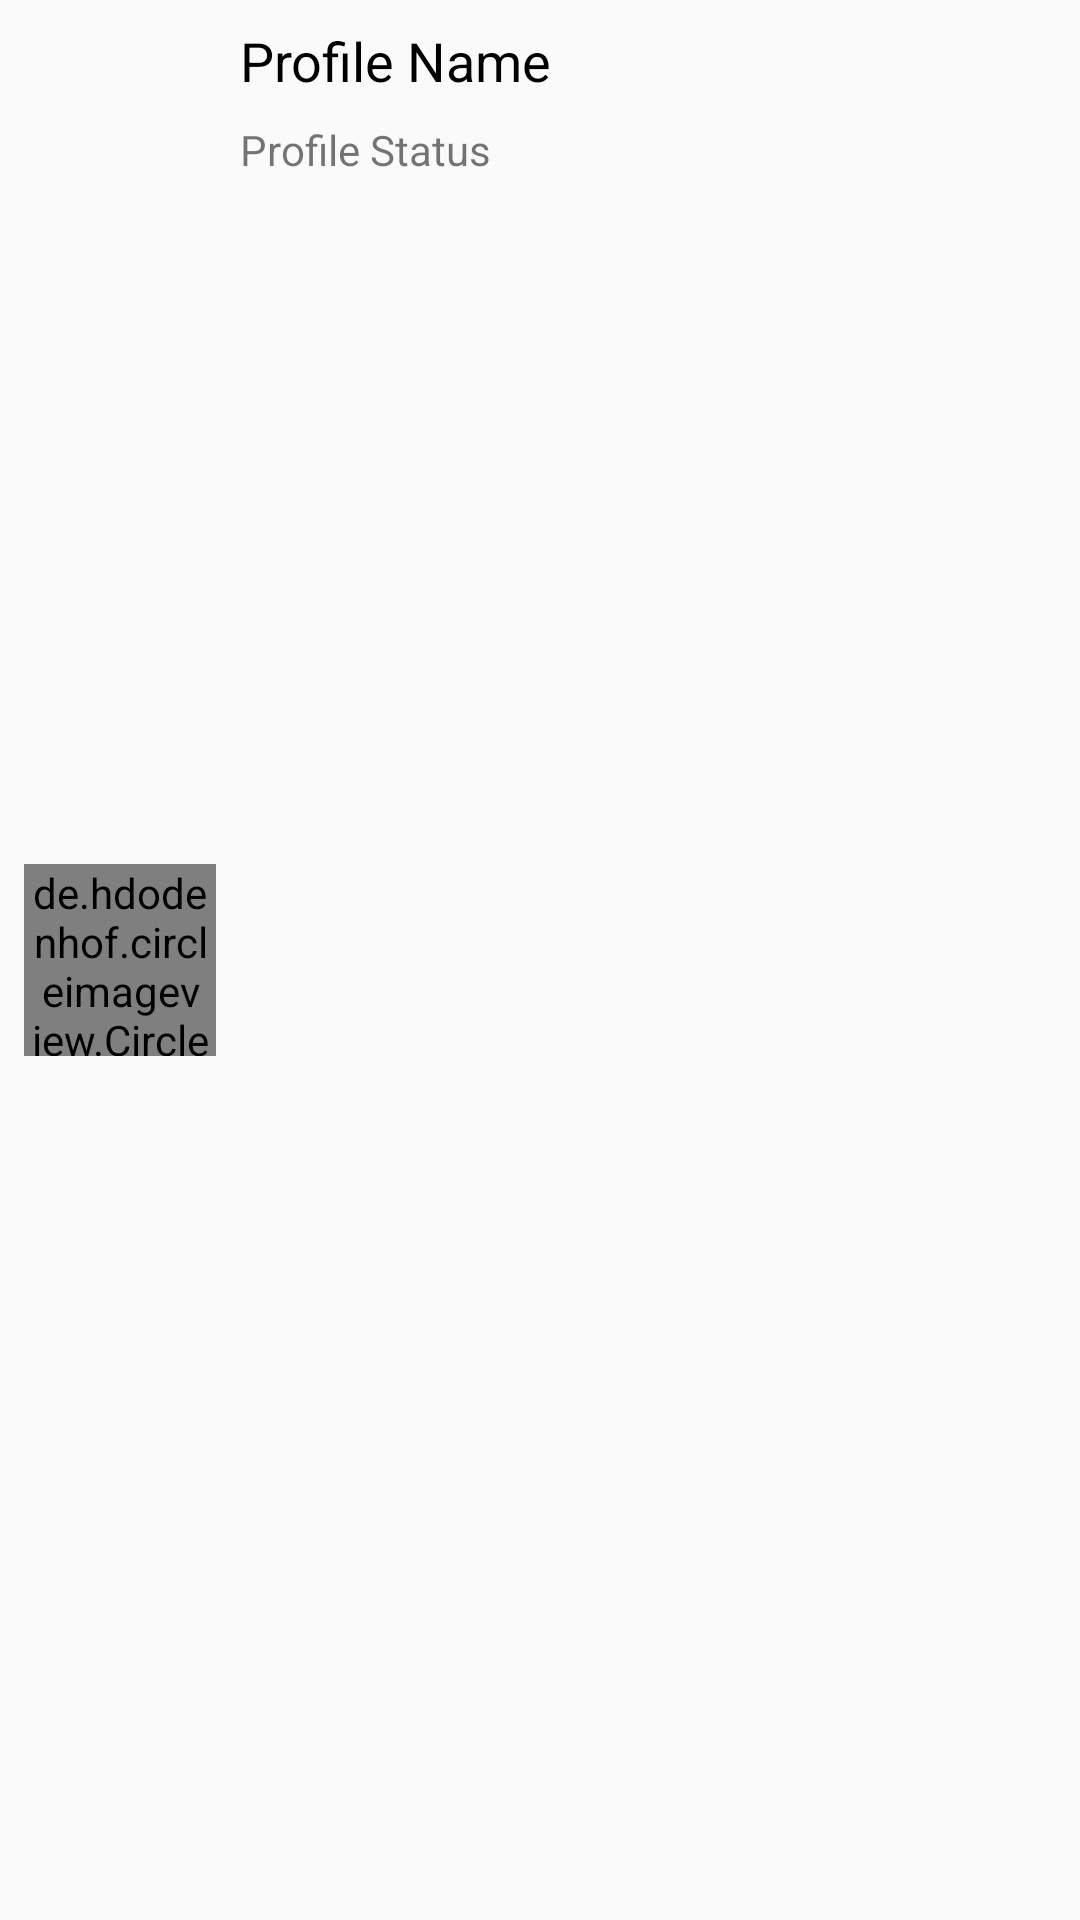

Reconstruct the res/layout file that produces this screen, plus the resources it refers to.
<!-- AndroidManifest.xml: application theme AppTheme -->
<!-- res/layout/users_item.xml -->
<?xml version="1.0" encoding="utf-8"?>
<android.support.constraint.ConstraintLayout xmlns:android="http://schemas.android.com/apk/res/android"
    xmlns:app="http://schemas.android.com/apk/res-auto"
    xmlns:tools="http://schemas.android.com/tools"
    android:layout_width="match_parent"
    android:layout_height="wrap_content"
    android:background="?android:selectableItemBackground">

    <de.hdodenhof.circleimageview.CircleImageView
        android:id="@+id/user_image"
        android:layout_width="64dp"
        android:layout_height="64dp"
        android:layout_marginStart="8dp"
        android:layout_marginTop="8dp"
        android:layout_marginBottom="8dp"
        android:src="@drawable/user_default"
        app:layout_constraintBottom_toBottomOf="parent"
        app:layout_constraintStart_toStartOf="parent"
        app:layout_constraintTop_toTopOf="parent" />

    <TextView
        android:id="@+id/user_name"
        android:layout_width="wrap_content"
        android:layout_height="wrap_content"
        android:layout_alignTop="@+id/user_image"
        android:layout_marginStart="8dp"
        android:layout_marginTop="8dp"
        android:layout_toEndOf="@+id/user_image"
        android:text="@string/profileName"
        android:textColor="@android:color/black"
        android:textSize="18sp"
        app:layout_constraintStart_toEndOf="@+id/user_image"
        app:layout_constraintTop_toTopOf="parent" />

    <TextView
        android:id="@+id/user_status"
        android:layout_width="wrap_content"
        android:layout_height="wrap_content"
        android:layout_below="@+id/user_name"
        android:layout_alignStart="@+id/user_name"
        android:layout_marginStart="8dp"
        android:layout_marginTop="8dp"
        android:text="@string/profileStatus"
        app:layout_constraintStart_toEndOf="@+id/user_image"
        app:layout_constraintTop_toBottomOf="@+id/user_name" />

    <ImageView
        android:id="@+id/ic_online"
        android:layout_width="12dp"
        android:layout_height="12dp"
        android:layout_alignTop="@+id/user_name"
        android:layout_marginTop="8dp"
        android:layout_marginEnd="8dp"
        android:layout_toEndOf="@+id/user_name"
        android:visibility="invisible"
        app:layout_constraintEnd_toEndOf="parent"
        app:layout_constraintTop_toTopOf="parent"
        app:srcCompat="@drawable/ic_online" />

</android.support.constraint.ConstraintLayout>
<!-- resources referenced by this layout -->
<resources>
  <string name="profileName">Profile Name</string>
  <string name="profileStatus">Profile Status</string>
  <style name="AppTheme" parent="Theme.AppCompat.Light.DarkActionBar">
          
          <item name="colorPrimary">@color/blue</item>
          <item name="colorPrimaryDark">@color/darkBlue</item>
          <item name="colorAccent">@color/colorAccent</item>
      </style>
  <color name="blue">#00bcd4</color>
  <color name="darkBlue">#0097A7</color>
  <color name="colorAccent">#D81B60</color>
</resources>
